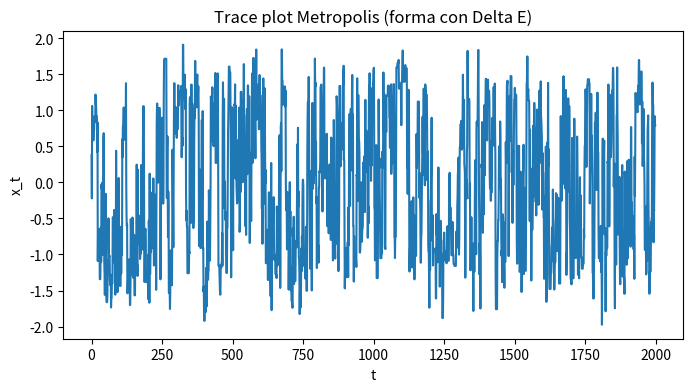
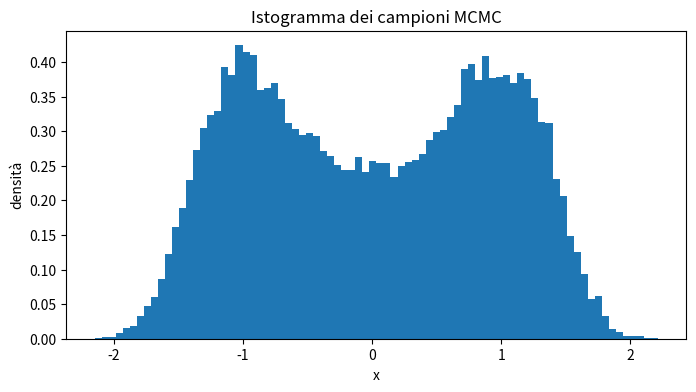

Reproduce these figures in Python, in order.
# 02_metropolis_boltzmann.py
# Metropolis per un peso di Boltzmann:
#   pi(x) \propto exp(-beta E(x))
#
# Confronto tra due forme equivalenti dell'accettazione:
#   (i) rapporto dei pesi
#   (ii) uso diretto di Delta E
#
# Il codice è quasi completo.

import numpy as np
import matplotlib.pyplot as plt
import time


# ----------------------------
# Parametri
# ----------------------------
beta = 2.0
sigma = 0.8
x0 = 0.0
n_burn = 5000
n_steps = 50000
seed = 12345


# ----------------------------
# Problema
# ----------------------------
def energy(x):
    return 0.25 * x**4 - 0.5 * x**2


def observable(x):
    return x**2


def weight_unnormalized(x, beta):
    return np.exp(-beta * energy(x))


# ----------------------------
# Un passo Metropolis: forma 1
# ----------------------------
def metropolis_step_ratio(x, sigma, beta, rng):
    x_new = x + rng.normal(0.0, sigma)

    r = weight_unnormalized(x_new, beta) / weight_unnormalized(x, beta)
    alpha = min(1.0, r)

    u = rng.uniform()

    if u < alpha:
        return x_new, True
    else:
        return x, False


# ----------------------------
# Un passo Metropolis: forma 2
# ----------------------------
def metropolis_step_deltaE(x, sigma, beta, rng):
    x_new = x + rng.normal(0.0, sigma)

    dE = energy(x_new) - energy(x)
    alpha = min(1.0, np.exp(-beta * dE))

    u = rng.uniform()

    if u < alpha:
        return x_new, True
    else:
        return x, False


# ----------------------------
# Simulazione completa
# ----------------------------
def run_chain(step_function, x0, sigma, beta, n_burn, n_steps, rng):
    x = x0

    # burn-in
    for _ in range(n_burn):
        x, _ = step_function(x, sigma, beta, rng)

    samples = np.empty(n_steps)
    accepted = 0

    for i in range(n_steps):
        x, acc = step_function(x, sigma, beta, rng)
        samples[i] = x
        if acc:
            accepted += 1

    acceptance_rate = accepted / n_steps
    estimate = np.mean(observable(samples))

    return samples, estimate, acceptance_rate


# ----------------------------
# Benchmark
# ----------------------------
rng1 = np.random.default_rng(seed)
t0 = time.perf_counter()
samples_ratio, est_ratio, acc_ratio = run_chain(
    metropolis_step_ratio, x0, sigma, beta, n_burn, n_steps, rng1
)
t1 = time.perf_counter()

rng2 = np.random.default_rng(seed)
t2 = time.perf_counter()
samples_dE, est_dE, acc_dE = run_chain(
    metropolis_step_deltaE, x0, sigma, beta, n_burn, n_steps, rng2
)
t3 = time.perf_counter()

print("Forma con rapporto")
print("  stima <x^2>        =", est_ratio)
print("  acceptance rate    =", acc_ratio)
print("  tempo totale       =", t1 - t0)

print()
print("Forma con Delta E")
print("  stima <x^2>        =", est_dE)
print("  acceptance rate    =", acc_dE)
print("  tempo totale       =", t3 - t2)

# Trace plot
plt.figure(figsize=(8, 4))
plt.plot(samples_dE[:2000])
plt.xlabel("t")
plt.ylabel("x_t")
plt.title("Trace plot Metropolis (forma con Delta E)")
plt.show()

# Istogramma
plt.figure(figsize=(8, 4))
plt.hist(samples_dE, bins=80, density=True)
plt.xlabel("x")
plt.ylabel("densità")
plt.title("Istogramma dei campioni MCMC")
plt.show()
